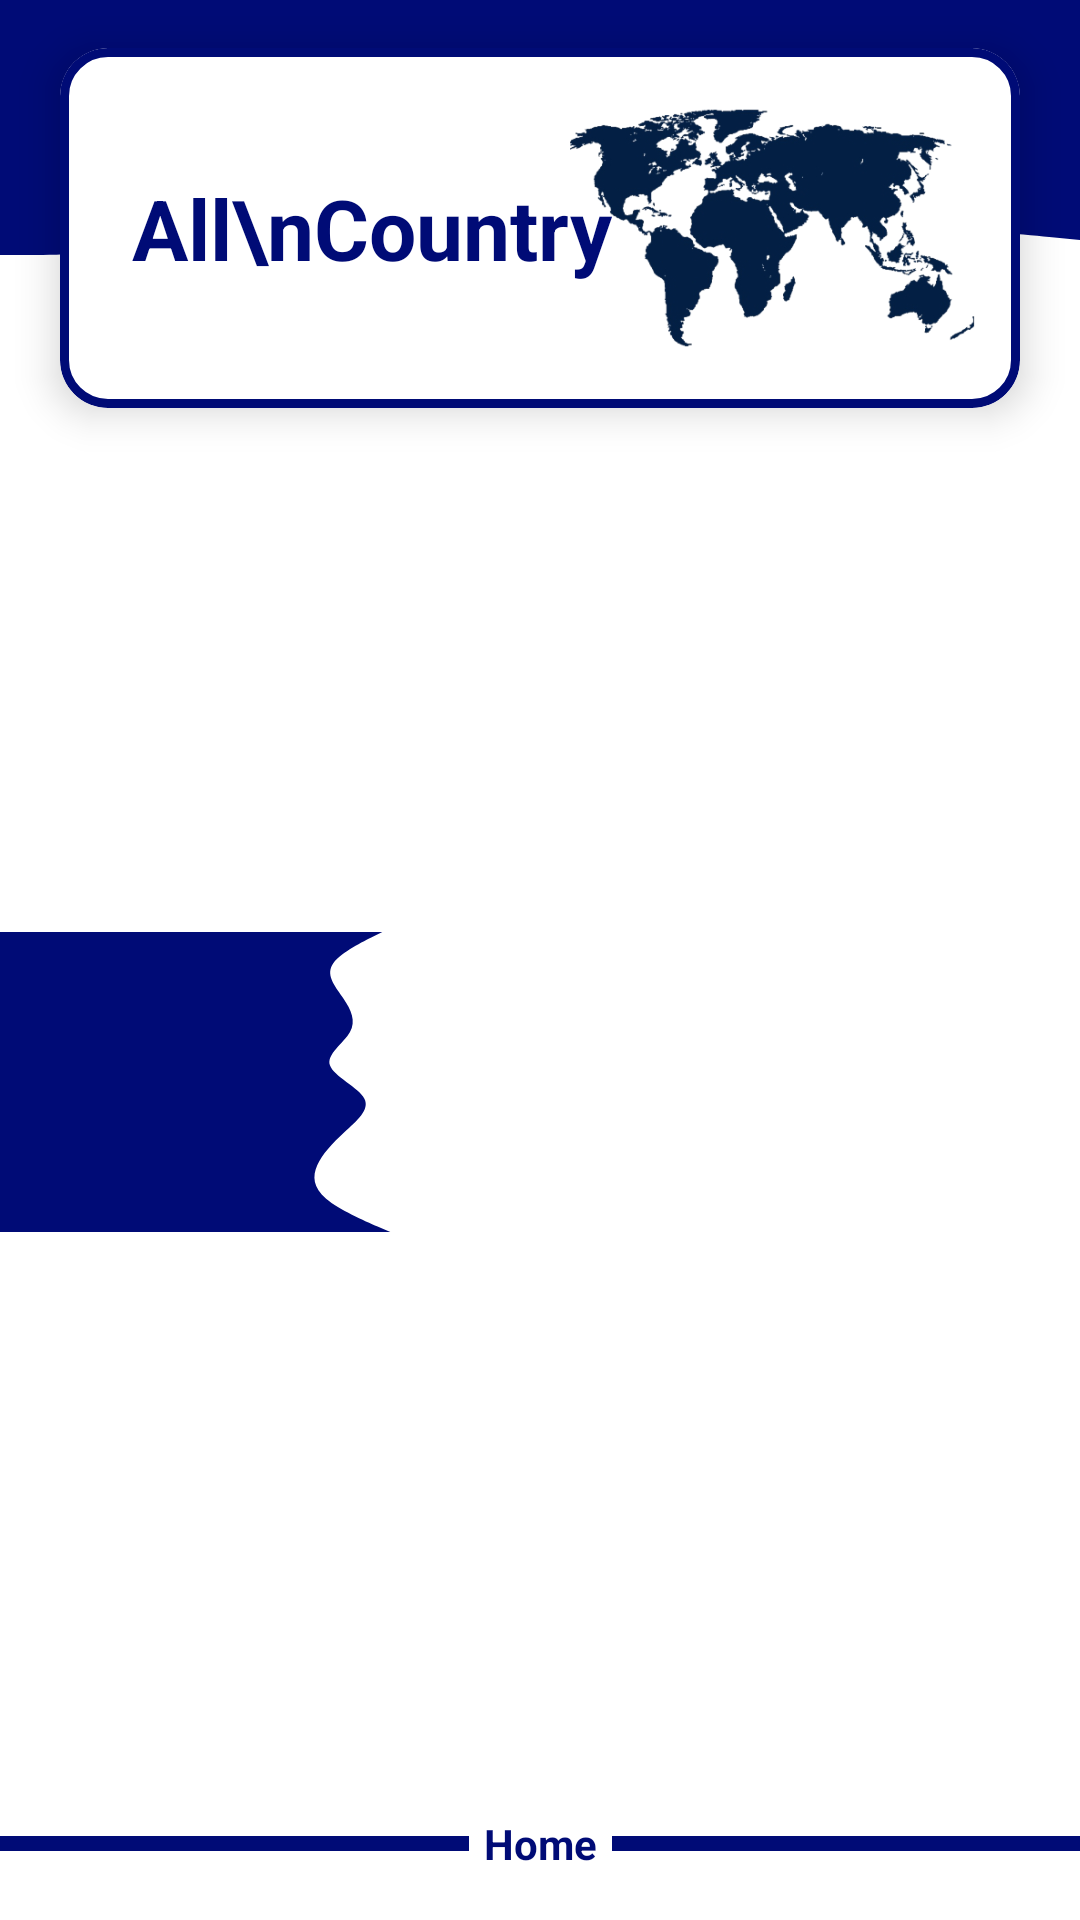

This screen was rendered from an Android layout file. Write that file and the resources it references.
<!-- AndroidManifest.xml: application theme Theme.CountryAPI -->
<!-- res/layout/activity_all_country.xml -->
<?xml version="1.0" encoding="utf-8"?>
<androidx.core.widget.NestedScrollView xmlns:android="http://schemas.android.com/apk/res/android"
    xmlns:app="http://schemas.android.com/apk/res-auto"
    xmlns:tools="http://schemas.android.com/tools"
    android:layout_width="match_parent"
    android:layout_height="match_parent"
    android:fillViewport="true"
    tools:context=".activity.AllCountryActivity">

    <androidx.constraintlayout.widget.ConstraintLayout
        android:layout_width="match_parent"
        android:layout_height="match_parent">

        <TextView
            android:id="@+id/tv_respon_code"
            android:layout_width="0dp"
            android:layout_height="wrap_content"
            android:layout_marginHorizontal="16dp"
            android:layout_marginStart="20dp"
            android:text="Respon code"
            android:visibility="gone"
            app:layout_constraintLeft_toLeftOf="parent"
            app:layout_constraintRight_toRightOf="parent"
            app:layout_constraintTop_toTopOf="parent" />

        <View
            android:id="@+id/view_atas"
            android:layout_width="0dp"
            android:layout_height="40dp"
            android:background="@color/biru"
            app:layout_constraintEnd_toEndOf="parent"
            app:layout_constraintStart_toStartOf="parent"
            app:layout_constraintTop_toTopOf="parent" />

        <View
            android:id="@+id/wave_atas"
            android:layout_width="0dp"
            android:layout_height="50dp"
            android:background="@drawable/wave_atas"
            app:layout_constraintEnd_toEndOf="parent"
            app:layout_constraintStart_toStartOf="parent"
            app:layout_constraintTop_toBottomOf="@id/view_atas" />

        <com.google.android.material.card.MaterialCardView
            android:id="@+id/cv_all"
            android:layout_width="match_parent"
            android:layout_height="120dp"
            android:layout_marginHorizontal="20dp"
            android:layout_marginTop="16dp"
            app:cardCornerRadius="16dp"
            app:cardElevation="8dp"
            app:layout_constraintEnd_toEndOf="parent"
            app:layout_constraintStart_toStartOf="parent"
            app:layout_constraintTop_toTopOf="parent"
            app:strokeColor="@color/biru"
            app:strokeWidth="3dp">

            <androidx.appcompat.widget.AppCompatImageView
                android:layout_width="145dp"
                android:layout_height="92dp"
                android:layout_gravity="end|center_vertical"
                android:layout_marginEnd="8dp"
                app:srcCompat="@drawable/home_world" />

            <com.google.android.material.textview.MaterialTextView
                android:layout_width="wrap_content"
                android:layout_height="match_parent"
                android:layout_marginStart="24dp"
                android:gravity="center_vertical"
                android:text="All\nCountry"
                android:textColor="@color/biru"
                android:textSize="28sp"
                android:textStyle="bold" />

        </com.google.android.material.card.MaterialCardView>

        <View
            android:id="@+id/view_samping"
            android:layout_width="150dp"
            android:layout_height="100dp"
            android:background="@color/biru"
            app:layout_constraintBottom_toBottomOf="@id/rv_all_country"
            app:layout_constraintEnd_toStartOf="@id/rv_all_country"
            app:layout_constraintStart_toStartOf="parent"
            app:layout_constraintTop_toTopOf="@id/rv_all_country" />

        <View
            android:layout_width="100dp"
            android:layout_height="100dp"
            app:layout_constraintStart_toEndOf="@id/view_samping"
            app:layout_constraintTop_toTopOf="@id/rv_all_country"
            app:layout_constraintBottom_toBottomOf="@id/rv_all_country"
            android:background="@drawable/all_wave_kiri"/>

        <androidx.recyclerview.widget.RecyclerView
            android:id="@+id/rv_all_country"
            android:layout_width="match_parent"
            android:layout_height="0dp"
            android:layout_marginHorizontal="22dp"
            android:layout_marginTop="20dp"
            android:layout_marginBottom="10dp"
            app:layout_constraintBottom_toTopOf="@+id/view_home"
            app:layout_constraintEnd_toEndOf="parent"
            app:layout_constraintStart_toStartOf="parent"
            app:layout_constraintTop_toBottomOf="@+id/cv_all" />

        <View
            android:id="@+id/view_home"
            android:layout_width="30dp"
            android:layout_height="30dp"
            android:background="@drawable/all_country_home"
            app:layout_constraintBottom_toTopOf="@+id/tv_home"
            app:layout_constraintEnd_toEndOf="@id/tv_home"
            app:layout_constraintStart_toStartOf="@id/tv_home" />

        <View
            android:layout_width="0dp"
            android:layout_height="5dp"
            android:layout_marginEnd="5dp"
            android:background="@color/biru"
            app:layout_constraintBottom_toBottomOf="@id/tv_home"
            app:layout_constraintEnd_toStartOf="@id/tv_home"
            app:layout_constraintStart_toStartOf="parent"
            app:layout_constraintTop_toTopOf="@id/tv_home" />

        <View
            android:layout_width="0dp"
            android:layout_height="5dp"
            android:layout_marginStart="5dp"
            android:background="@color/biru"
            app:layout_constraintBottom_toBottomOf="@id/tv_home"
            app:layout_constraintEnd_toEndOf="parent"
            app:layout_constraintStart_toEndOf="@id/tv_home"
            app:layout_constraintTop_toTopOf="@id/tv_home" />

        <TextView
            android:id="@+id/tv_home"
            android:layout_width="wrap_content"
            android:layout_height="wrap_content"
            android:layout_marginBottom="16dp"
            android:text="Home"
            android:textColor="@color/biru"
            android:textSize="14sp"
            android:textStyle="bold"
            app:layout_constraintBottom_toBottomOf="parent"
            app:layout_constraintEnd_toEndOf="parent"
            app:layout_constraintStart_toStartOf="parent" />


    </androidx.constraintlayout.widget.ConstraintLayout>
</androidx.core.widget.NestedScrollView>
<!-- resources referenced by this layout -->
<resources>
  <color name="biru">#000b76</color>
  <!-- drawable all_wave_kiri (drawable) -->
  <vector xmlns:android="http://schemas.android.com/apk/res/android"
      android:width="900dp"
      android:height="900dp"
      android:viewportWidth="900"
      android:viewportHeight="900">
    <path
        android:pathData="M373,0L339.8,16.7C306.7,33.3 240.3,66.7 222.2,100C204,133.3 234,166.7 256.7,200C279.3,233.3 294.7,266.7 276,300C257.3,333.3 204.7,366.7 215.8,400C227,433.3 302,466.7 319.2,500C336.3,533.3 295.7,566.7 259.7,600C223.7,633.3 192.3,666.7 177.7,700C163,733.3 165,766.7 204.3,800C243.7,833.3 320.3,866.7 358.7,883.3L397,900L0,900L0,883.3C0,866.7 0,833.3 0,800C0,766.7 0,733.3 0,700C0,666.7 0,633.3 0,600C0,566.7 0,533.3 0,500C0,466.7 0,433.3 0,400C0,366.7 0,333.3 0,300C0,266.7 0,233.3 0,200C0,166.7 0,133.3 0,100C0,66.7 0,33.3 0,16.7L0,0Z"
        android:strokeLineJoin="miter"
        android:fillColor="#000b76"
        android:strokeLineCap="round"/>
  </vector>
  <!-- drawable home_world: png bitmap (drawable, 95533 bytes) -->
  <!-- drawable wave_atas (drawable) -->
  <vector xmlns:android="http://schemas.android.com/apk/res/android"
      android:width="1440dp"
      android:height="320dp"
      android:viewportWidth="1440"
      android:viewportHeight="320">
    <path
        android:pathData="M0,288L34.3,288C68.6,288 137,288 206,261.3C274.3,235 343,181 411,165.3C480,149 549,171 617,197.3C685.7,224 754,256 823,261.3C891.4,267 960,245 1029,234.7C1097.1,224 1166,224 1234,229.3C1302.9,235 1371,245 1406,250.7L1440,256L1440,0L1405.7,0C1371.4,0 1303,0 1234,0C1165.7,0 1097,0 1029,0C960,0 891,0 823,0C754.3,0 686,0 617,0C548.6,0 480,0 411,0C342.9,0 274,0 206,0C137.1,0 69,0 34,0L0,0Z"
        android:fillColor="#000b76"/>
  </vector>
  <style name="Theme.CountryAPI" parent="Theme.MaterialComponents.DayNight.NoActionBar">
          
          <item name="colorPrimary">@color/purple_500</item>
          <item name="colorPrimaryVariant">@color/biru</item>
          <item name="colorOnPrimary">@color/white</item>
          
          <item name="colorSecondary">@color/teal_200</item>
          <item name="colorSecondaryVariant">@color/teal_700</item>
          <item name="colorOnSecondary">@color/black</item>
          
          <item name="android:statusBarColor" tools:targetApi="l">?attr/colorPrimaryVariant</item>
          
      </style>
  <color name="purple_500">#FF6200EE</color>
  <color name="white">#FFFFFFFF</color>
  <color name="teal_200">#FF03DAC5</color>
  <color name="teal_700">#FF018786</color>
  <color name="black">#FF000000</color>
</resources>
